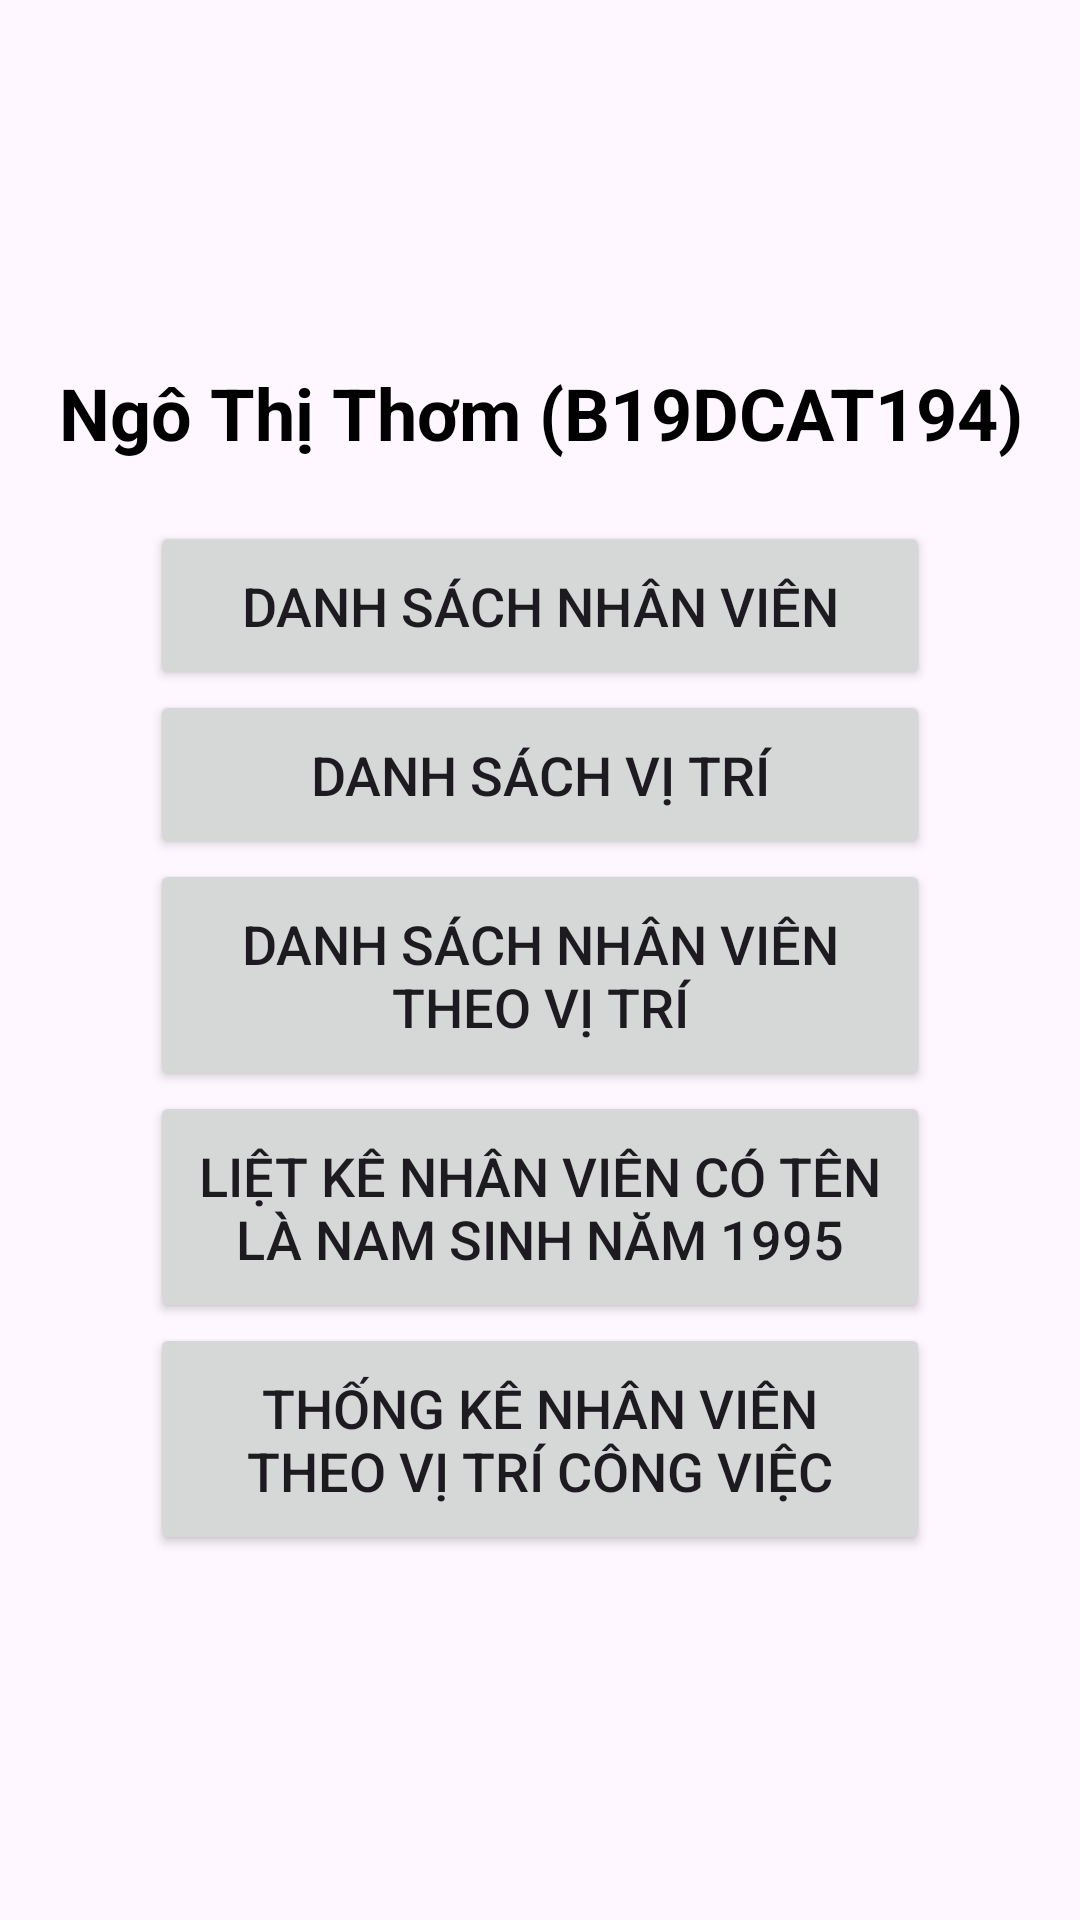

Reconstruct the res/layout file that produces this screen, plus the resources it refers to.
<!-- AndroidManifest.xml: application theme Theme.QLVTNV -->
<!-- res/layout/activity_main.xml -->
<?xml version="1.0" encoding="utf-8"?>
<LinearLayout xmlns:android="http://schemas.android.com/apk/res/android"
    xmlns:app="http://schemas.android.com/apk/res-auto"
    xmlns:tools="http://schemas.android.com/tools"
    android:layout_width="match_parent"
    android:layout_height="match_parent"
    android:gravity="center"
    android:orientation="vertical"
    tools:context=".activity.MainActivity">

    <TextView
        android:layout_width="match_parent"
        android:layout_height="wrap_content"
        android:gravity="center"
        android:text="Ngô Thị Thơm (B19DCAT194)"
        android:textColor="@color/black"
        android:textSize="24sp"
        android:textStyle="bold" />

    <Button
        android:id="@+id/btnMain1"
        android:layout_width="match_parent"
        android:layout_height="wrap_content"
        android:layout_marginHorizontal="50dp"
        android:layout_marginTop="20dp"
        android:paddingVertical="16dp"
        android:text="@string/dsnv"
        android:textSize="18sp" />

    <Button
        android:id="@+id/btnMain2"
        android:layout_width="match_parent"
        android:layout_height="wrap_content"
        android:layout_marginHorizontal="50dp"
        android:paddingVertical="16dp"
        android:text="@string/dsvt"
        android:textSize="18sp" />

    <Button
        android:id="@+id/btnMain3"
        android:layout_width="match_parent"
        android:layout_height="wrap_content"
        android:layout_marginHorizontal="50dp"
        android:paddingVertical="16dp"
        android:text="@string/dsnvtvt"
        android:textSize="18sp" />

    <Button
        android:id="@+id/btnMain4"
        android:layout_width="match_parent"
        android:layout_height="wrap_content"
        android:layout_marginHorizontal="50dp"
        android:paddingVertical="16dp"
        android:text="@string/lietke"
        android:textSize="18sp" />

    <Button
        android:id="@+id/btnMain5"
        android:layout_width="match_parent"
        android:layout_height="wrap_content"
        android:layout_marginHorizontal="50dp"
        android:paddingVertical="16dp"
        android:text="@string/statistic"
        android:textSize="18sp" />

</LinearLayout>
<!-- resources referenced by this layout -->
<resources>
  <color name="black">#FF000000</color>
  <string name="dsnv">Danh sách Nhân viên</string>
  <string name="dsnvtvt">Danh sách Nhân viên theo Vị trí</string>
  <string name="dsvt">Danh sách Vị trí</string>
  <string name="lietke">Liệt kê Nhân viên có tên là Nam sinh năm 1995</string>
  <string name="statistic">Thống kê nhân viên theo vị trí công việc </string>
  <style name="Theme.QLVTNV" parent="Base.Theme.QLVTNV" />
  <style name="Base.Theme.QLVTNV" parent="Theme.Material3.DayNight.NoActionBar">
          
          
      </style>
</resources>
